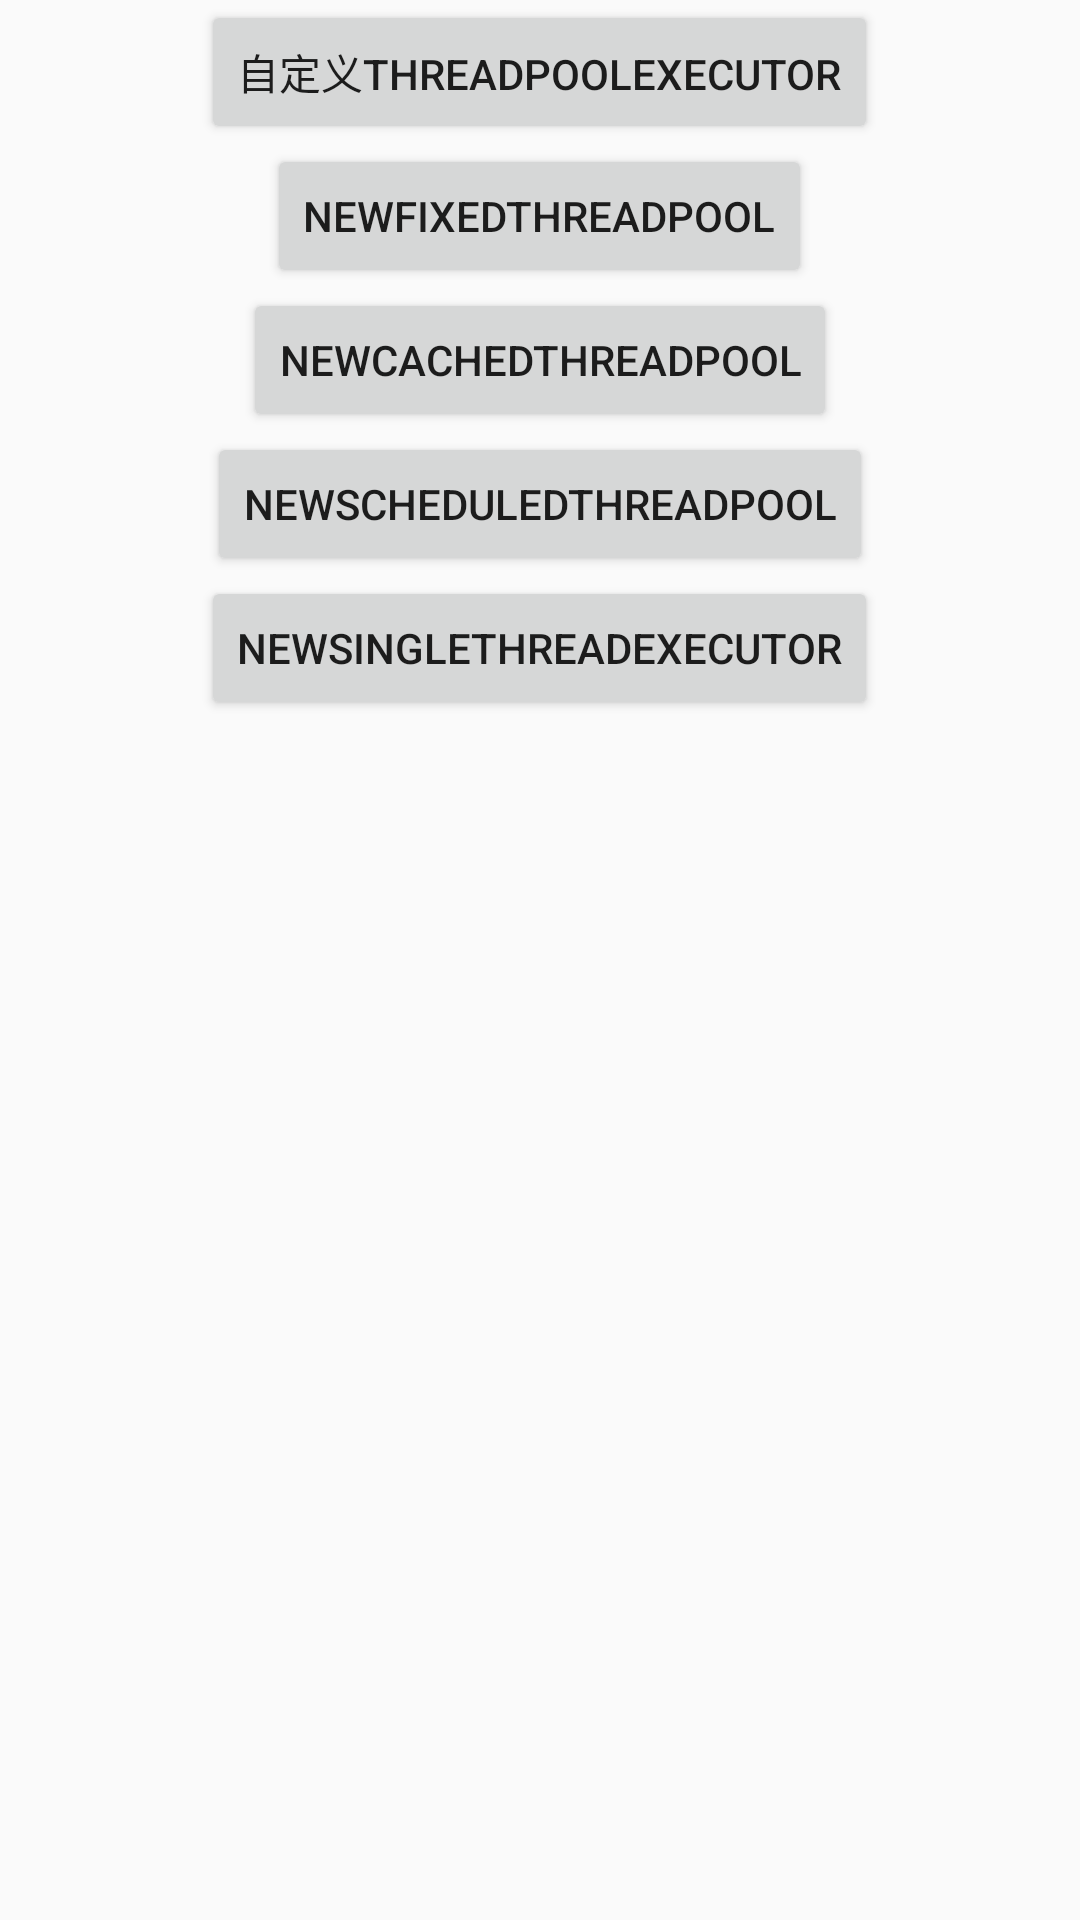

This screen was rendered from an Android layout file. Write that file and the resources it references.
<!-- AndroidManifest.xml: application theme AppTheme -->
<!-- res/layout/activity_thread_pool.xml -->
<?xml version="1.0" encoding="utf-8"?>
<LinearLayout xmlns:android="http://schemas.android.com/apk/res/android"
    xmlns:tools="http://schemas.android.com/tools"
    android:orientation="vertical"
    android:layout_width="match_parent"
    android:layout_height="match_parent"
    android:gravity="center_horizontal"
    tools:ignore="HardcodedText">
    <Button
        android:id="@+id/btn_customization"
        android:text="自定义ThreadPoolExecutor"
        android:layout_width="wrap_content"
        android:layout_height="wrap_content" />
    <Button
        android:id="@+id/btn_fixed"
        android:text="newFixedThreadPool"
        android:layout_width="wrap_content"
        android:layout_height="wrap_content" />
    <Button
        android:id="@+id/btn_cached"
        android:text="newCachedThreadPool"
        android:layout_width="wrap_content"
        android:layout_height="wrap_content" />
    <Button
        android:id="@+id/btn_schedule"
        android:text="newScheduledThreadPool"
        android:layout_width="wrap_content"
        android:layout_height="wrap_content" />
    <Button
        android:id="@+id/btn_single"
        android:text="newSingleThreadExecutor"
        android:layout_width="wrap_content"
        android:layout_height="wrap_content" />

    <TextView
        android:layout_marginTop="50dp"
        android:id="@+id/tv_show"
        android:layout_width="wrap_content"
        android:layout_height="wrap_content" />
</LinearLayout>
<!-- resources referenced by this layout -->
<resources>
  <style name="AppTheme" parent="Theme.AppCompat.Light.NoActionBar">
          
          <item name="colorPrimary">@color/colorPrimary</item>
          <item name="colorPrimaryDark">@color/colorPrimaryDark</item>
          <item name="colorAccent">@color/colorAccent</item>
      </style>
  <color name="colorPrimary">#24ce5f</color>
  <color name="colorPrimaryDark">#24ce5f</color>
  <color name="colorAccent">#24ce5f</color>
</resources>
